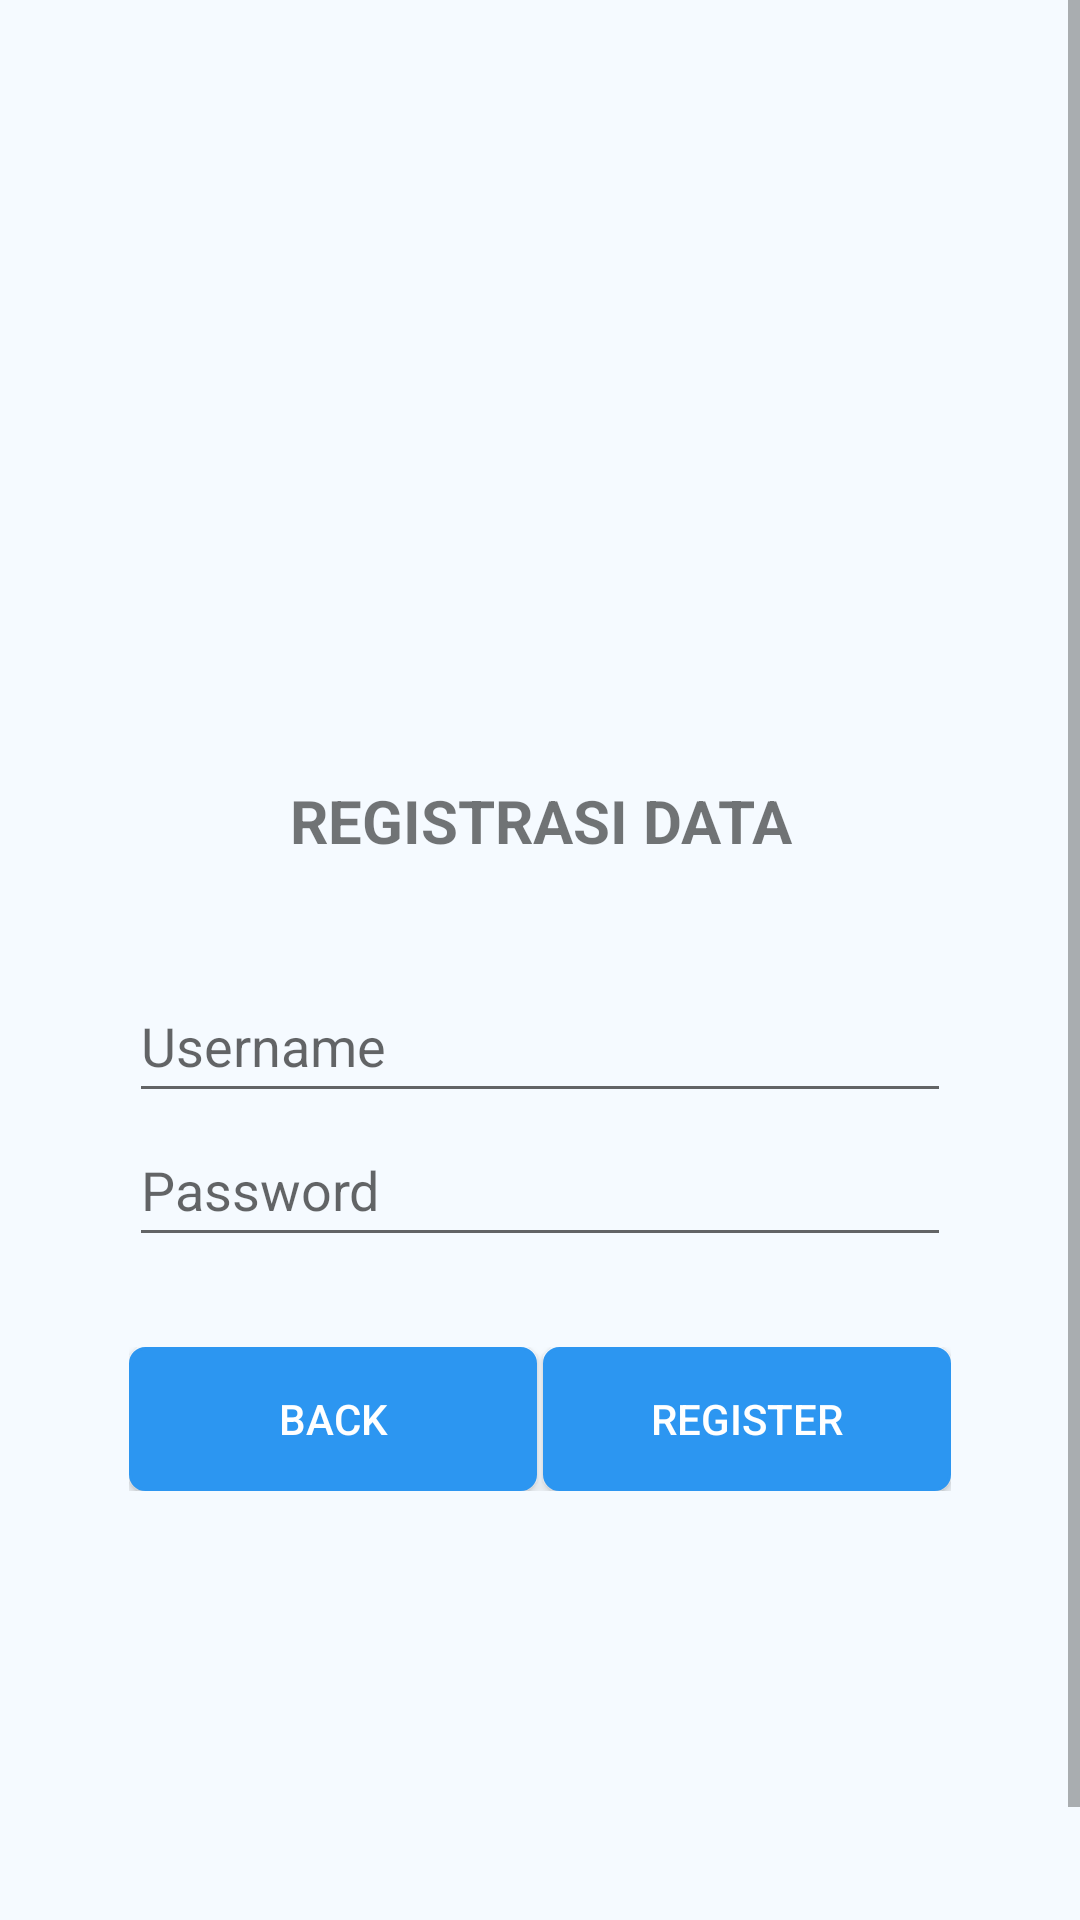

Here is an Android app screen rendered from its layout file. Give the layout XML and the strings, colors and styles it references.
<!-- AndroidManifest.xml: application theme Theme.AplikasiModul1Kel31 -->
<!-- res/layout/activity_register.xml -->
<?xml version="1.0" encoding="utf-8"?>
<ScrollView xmlns:android="http://schemas.android.com/apk/res/android"
    xmlns:app="http://schemas.android.com/apk/res-auto"
    xmlns:tools="http://schemas.android.com/tools"
    android:layout_width="match_parent"
    android:layout_height="match_parent"
    tools:context=".RegisterActivity">

    <RelativeLayout
        android:id="@+id/rlLogin"
        android:layout_width="match_parent"
        android:layout_height="wrap_content"
        android:layout_marginTop="140dp">

        <ImageView
            android:id="@+id/ivLogin"
            android:layout_width="100dp"
            android:layout_height="100dp"
            android:layout_gravity="center_horizontal"
            android:layout_centerHorizontal="true"
            android:src="@drawable/logolab"
            android:contentDescription="@string/logoregister" />

        <androidx.appcompat.widget.AppCompatTextView
            android:layout_width="match_parent"
            android:layout_height="wrap_content"
            android:text="@string/reg_tittle"
            android:textAlignment="center"
            android:textSize="20sp"
            android:textStyle="bold"
            android:layout_marginTop="120dp" />


        <LinearLayout
            android:id="@+id/llLogin"
            android:layout_width="match_parent"
            android:layout_height="wrap_content"
            android:layout_centerInParent="true"
            android:layout_marginTop="330dp"
            android:layout_marginEnd="50dp"
            android:orientation="vertical"
            android:padding="18dp">

            <EditText
                android:id="@+id/etUsernameRegister"
                android:layout_width="match_parent"
                android:layout_height="wrap_content"
                android:hint="@string/user"
                android:inputType="textEmailAddress"
                android:maxLines="1"
                android:minHeight="48dp"
                android:singleLine="true" />

            <EditText
                android:id="@+id/etPasswordRegister"
                android:layout_width="match_parent"
                android:layout_height="wrap_content"
                android:layout_marginBottom="30dp"
                android:hint="@string/password"
                android:imeActionId="6"
                android:imeActionLabel="Sign In"
                android:imeOptions="actionUnspecified"
                android:inputType="textPassword"
                android:maxLines="1"
                android:minHeight="48dp"
                android:singleLine="true" />

            <LinearLayout
                android:layout_width="match_parent"
                android:layout_height="wrap_content">

                <Button
                    android:id="@+id/btBack"
                    android:layout_width="0dp"
                    android:layout_height="wrap_content"
                    android:layout_weight="1"
                    android:background="@drawable/roundedbutton"
                    android:text="back"
                    android:textColor="@color/white" />

                <LinearLayout
                    android:layout_width="2dp"
                    android:layout_height="2dp"
                    android:layout_weight="0"
                    android:orientation="vertical">

                </LinearLayout>

                <Button
                    android:id="@+id/btRegister"
                    android:layout_width="0dp"
                    android:layout_height="wrap_content"
                    android:layout_weight="1"
                    android:background="@drawable/roundedbutton"
                    android:text="@string/register"
                    android:textColor="@color/white" />

            </LinearLayout>
        </LinearLayout>
    </RelativeLayout>
</ScrollView>
<!-- resources referenced by this layout -->
<resources>
  <color name="white">#FFFFFFFF</color>
  <!-- drawable roundedbutton (drawable) -->
  <?xml version="1.0" encoding="utf-8"?>
  <selector xmlns:android="http://schemas.android.com/apk/res/android">
      <item android:state_pressed="false">
          <shape android:shape="rectangle">
              <corners android:radius="5dp" />
              <solid android:color="@color/primaryColor" />
              <stroke
                  android:width="1dp"
                  android:color="@color/primaryColor" />
              <padding
                  android:bottom="4dp"
                  android:left="4dp"
                  android:right="4dp"
                  android:top="4dp" />
          </shape>
      </item>
      <item android:state_pressed="true">
          <shape android:shape="rectangle">
              <corners android:radius="5dp" />
              <solid android:color="@color/primaryColor" />
              <stroke
                  android:width="1dp"
                  android:color="@color/primaryColor" />
              <padding
                  android:bottom="4dp"
                  android:left="4dp"
                  android:right="4dp"
                  android:top="4dp" />
          </shape>
      </item>
  </selector>
  <string name="logoregister">LOGO</string>
  <string name="password">Password</string>
  <string name="reg_tittle">REGISTRASI DATA</string>
  <string name="register">Register</string>
  <string name="user">Username</string>
  <style name="Theme.AplikasiModul1Kel31" parent="Theme.MaterialComponents.DayNight.DarkActionBar">
          
          <item name="colorPrimary">@color/primaryColor</item>
          <item name="colorOnPrimary">@color/primaryColor</item>
          
          <item name="colorSecondary">@color/secondaryColor</item>
          <item name="colorOnSecondary">@color/white</item>
          
          <item name="android:statusBarColor">?attr/colorPrimaryVariant</item>
          
          <item name="android:background">@color/bgColor</item>
      </style>
  <color name="primaryColor">#2C96F1</color>
  <color name="secondaryColor">#F2A62C</color>
  <color name="bgColor">#F5FAFF</color>
</resources>
